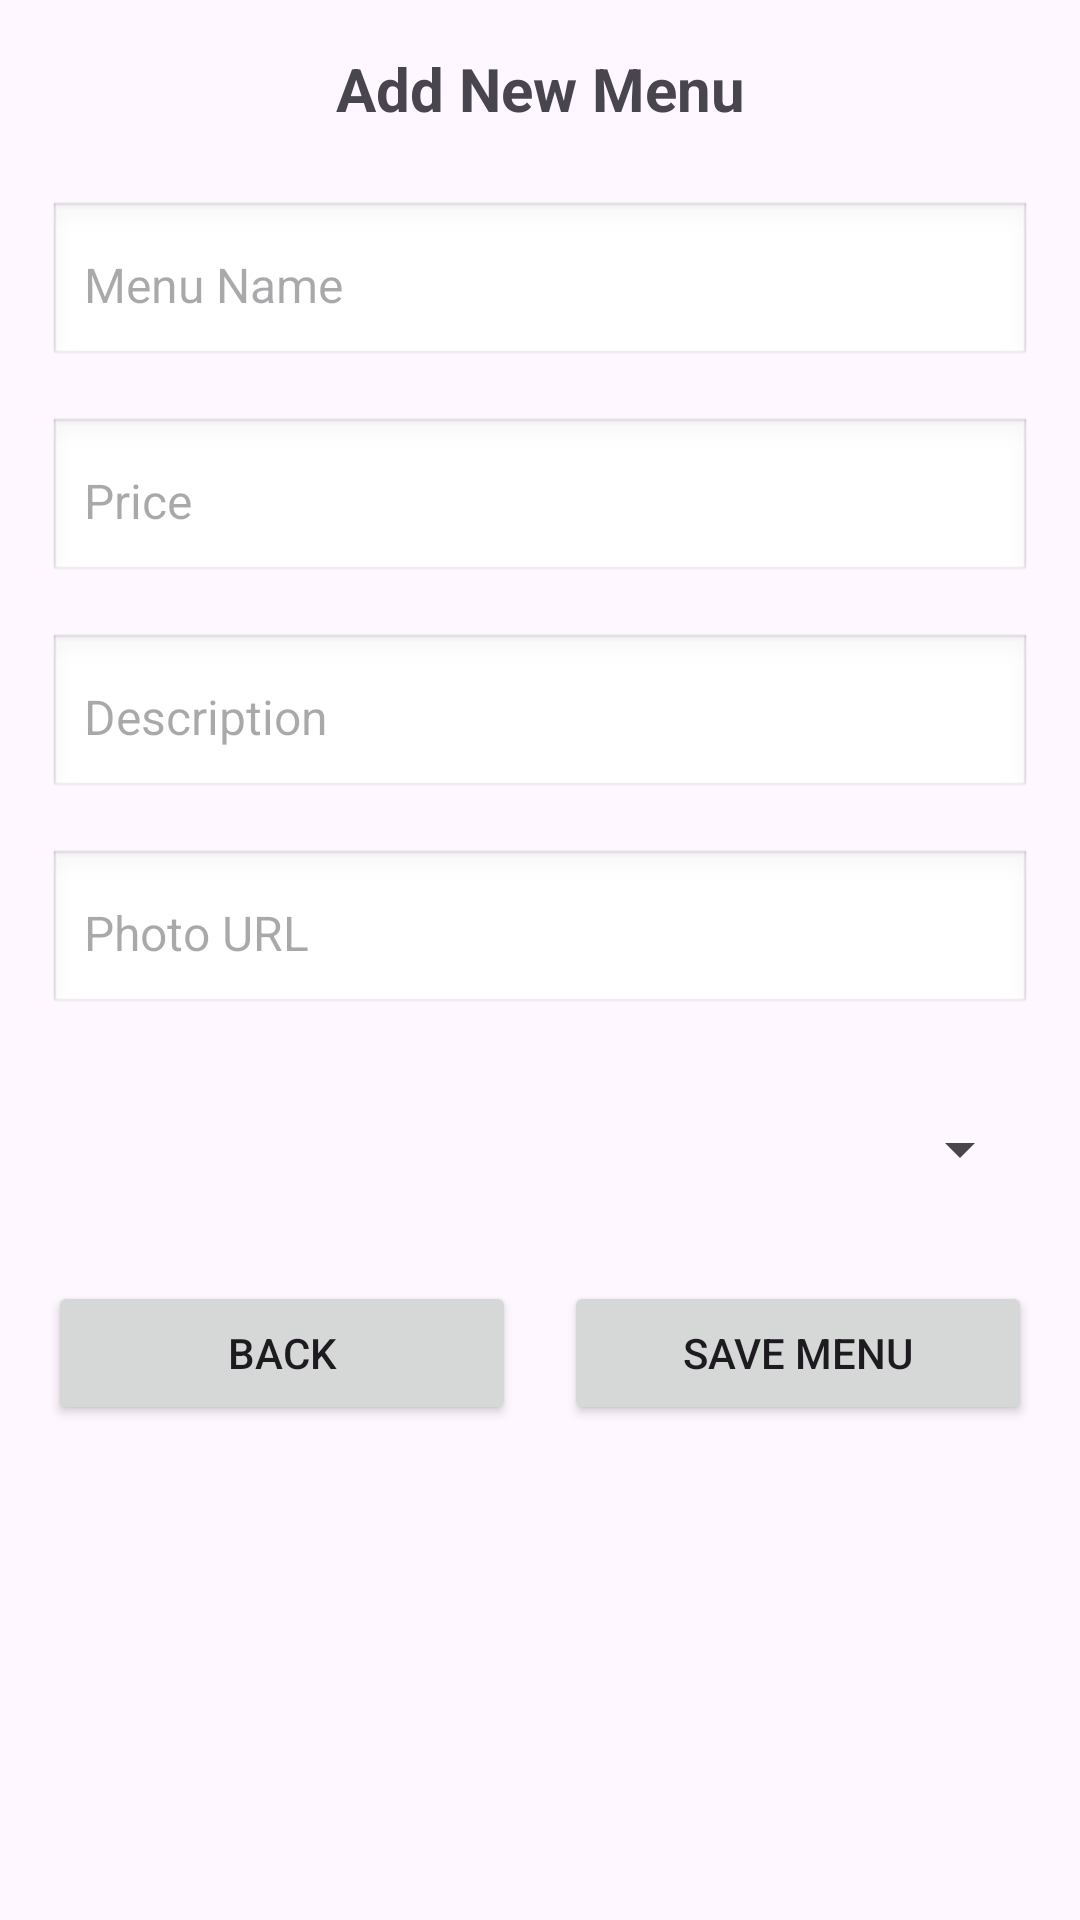

The Android layout XML behind this screen, and the referenced resources:
<!-- AndroidManifest.xml: application theme Theme.AppMenuMakanan -->
<!-- res/layout/activity_add_menu.xml -->
<LinearLayout xmlns:android="http://schemas.android.com/apk/res/android"
    android:layout_width="match_parent"
    android:layout_height="match_parent"
    android:orientation="vertical"
    android:padding="16dp">

    <TextView
        android:id="@+id/tvTitle"
        android:layout_width="match_parent"
        android:layout_height="wrap_content"
        android:text="Add New Menu"
        android:textSize="20sp"
        android:textStyle="bold"
        android:gravity="center"
        android:layout_marginBottom="24dp" />

    <EditText
        android:id="@+id/etMenuName"
        android:layout_width="match_parent"
        android:layout_height="56dp"
        android:hint="Menu Name"
        android:textSize="16sp"
        android:background="@android:drawable/edit_text"
        android:padding="12dp"
        android:layout_marginBottom="16dp" />

    <EditText
        android:id="@+id/etMenuPrice"
        android:layout_width="match_parent"
        android:layout_height="56dp"
        android:hint="Price"
        android:textSize="16sp"
        android:background="@android:drawable/edit_text"
        android:padding="12dp"
        android:inputType="numberDecimal"
        android:layout_marginBottom="16dp" />

    <EditText
        android:id="@+id/etMenuDescription"
        android:layout_width="match_parent"
        android:layout_height="56dp"
        android:hint="Description"
        android:textSize="16sp"
        android:background="@android:drawable/edit_text"
        android:padding="12dp"
        android:layout_marginBottom="16dp" />

    <EditText
        android:id="@+id/etMenuPhotoUrl"
        android:layout_width="match_parent"
        android:layout_height="56dp"
        android:hint="Photo URL"
        android:textSize="16sp"
        android:background="@android:drawable/edit_text"
        android:padding="12dp"
        android:layout_marginBottom="16dp" />

    <Spinner
        android:id="@+id/spinnerCategory"
        android:layout_width="match_parent"
        android:layout_height="56dp"
        android:layout_marginBottom="16dp" />

    <LinearLayout
        android:layout_width="match_parent"
        android:layout_height="wrap_content"
        android:orientation="horizontal"
        android:gravity="center">

        <Button
            android:id="@+id/btnBack"
            android:layout_width="0dp"
            android:layout_height="wrap_content"
            android:layout_weight="1"
            android:text="Back"
            android:layout_marginEnd="8dp" />

        <Button
            android:id="@+id/btnSaveMenu"
            android:layout_width="0dp"
            android:layout_height="wrap_content"
            android:layout_weight="1"
            android:text="Save Menu"
            android:layout_marginStart="8dp" />
    </LinearLayout>

</LinearLayout>
<!-- resources referenced by this layout -->
<resources>
  <style name="Theme.AppMenuMakanan" parent="Base.Theme.AppMenuMakanan" />
  <style name="Base.Theme.AppMenuMakanan" parent="Theme.Material3.DayNight.NoActionBar">
          
          
      </style>
</resources>
